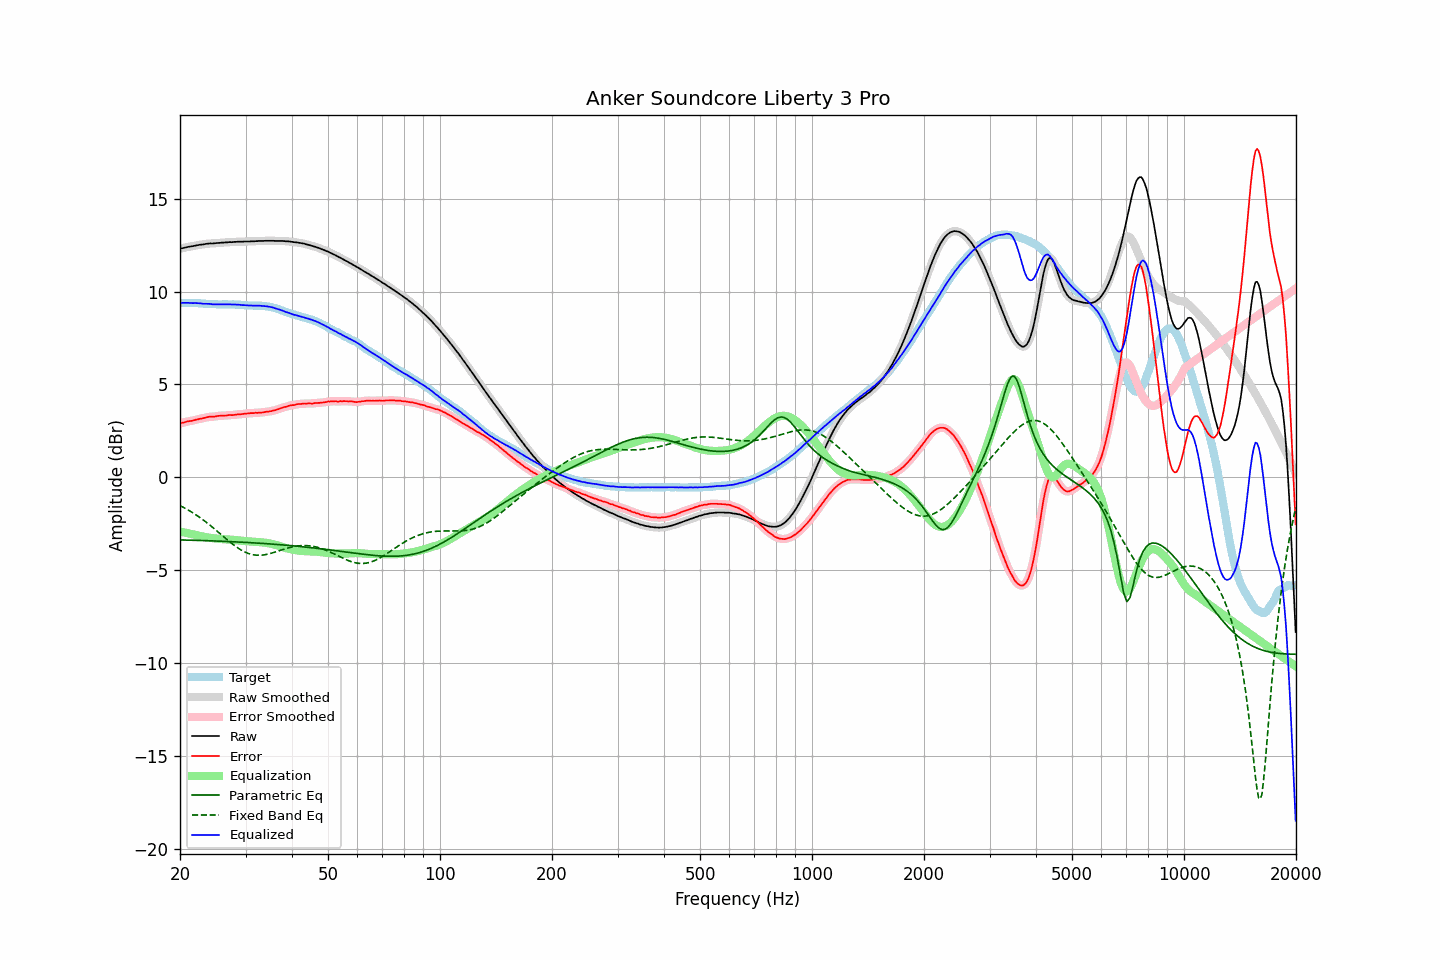

Source data for this figure (header and first rows):
frequency, raw, error, smoothed, error_smoothed, equalization, parametric_eq, fixed_band_eq, equalized_raw, equalized_smoothed, target
20.00, 12.30, 2.91, 12.30, 2.91, -2.91, -3.36, -1.52, 9.39, 9.39, 9.39
20.20, 12.32, 2.93, 12.32, 2.93, -2.93, -3.37, -1.56, 9.39, 9.39, 9.39
20.40, 12.34, 2.95, 12.34, 2.95, -2.95, -3.37, -1.61, 9.39, 9.39, 9.39
20.61, 12.36, 2.97, 12.36, 2.97, -2.97, -3.37, -1.65, 9.39, 9.39, 9.39
20.81, 12.38, 3.00, 12.38, 3.00, -2.99, -3.37, -1.70, 9.39, 9.39, 9.38
21.02, 12.40, 3.02, 12.40, 3.01, -3.01, -3.37, -1.75, 9.39, 9.39, 9.38
21.23, 12.41, 3.03, 12.41, 3.03, -3.03, -3.38, -1.80, 9.38, 9.39, 9.38
21.44, 12.43, 3.04, 12.43, 3.04, -3.05, -3.38, -1.85, 9.38, 9.38, 9.39
21.66, 12.44, 3.06, 12.44, 3.06, -3.07, -3.38, -1.91, 9.38, 9.38, 9.38
21.87, 12.46, 3.08, 12.46, 3.08, -3.08, -3.38, -1.96, 9.38, 9.38, 9.38
22.09, 12.48, 3.11, 12.48, 3.10, -3.10, -3.39, -2.02, 9.38, 9.38, 9.37
22.31, 12.49, 3.12, 12.49, 3.12, -3.12, -3.39, -2.08, 9.37, 9.37, 9.37
22.54, 12.51, 3.15, 12.51, 3.14, -3.14, -3.39, -2.14, 9.37, 9.37, 9.36
22.76, 12.52, 3.16, 12.52, 3.16, -3.16, -3.40, -2.20, 9.36, 9.36, 9.36
22.99, 12.53, 3.18, 12.53, 3.18, -3.18, -3.40, -2.26, 9.35, 9.35, 9.35
23.22, 12.54, 3.20, 12.54, 3.20, -3.20, -3.40, -2.33, 9.34, 9.34, 9.34
23.45, 12.56, 3.22, 12.56, 3.22, -3.22, -3.40, -2.39, 9.34, 9.34, 9.34
23.69, 12.57, 3.24, 12.57, 3.24, -3.23, -3.41, -2.46, 9.34, 9.34, 9.33
23.92, 12.58, 3.26, 12.58, 3.25, -3.25, -3.41, -2.53, 9.34, 9.34, 9.32
24.16, 12.59, 3.27, 12.58, 3.26, -3.26, -3.41, -2.60, 9.33, 9.33, 9.32
24.40, 12.58, 3.26, 12.59, 3.27, -3.27, -3.42, -2.67, 9.31, 9.32, 9.32
24.65, 12.59, 3.27, 12.59, 3.27, -3.28, -3.42, -2.74, 9.31, 9.31, 9.32
24.89, 12.60, 3.28, 12.60, 3.28, -3.29, -3.42, -2.81, 9.31, 9.31, 9.32
25.14, 12.61, 3.30, 12.61, 3.30, -3.30, -3.43, -2.88, 9.31, 9.31, 9.31
25.39, 12.61, 3.31, 12.61, 3.31, -3.30, -3.43, -2.96, 9.31, 9.31, 9.30
25.65, 12.62, 3.32, 12.62, 3.32, -3.31, -3.43, -3.03, 9.31, 9.31, 9.30
25.91, 12.63, 3.33, 12.63, 3.32, -3.32, -3.44, -3.11, 9.31, 9.31, 9.30
26.16, 12.63, 3.32, 12.63, 3.32, -3.33, -3.44, -3.18, 9.30, 9.31, 9.31
26.43, 12.64, 3.33, 12.64, 3.33, -3.33, -3.44, -3.25, 9.31, 9.31, 9.31
26.69, 12.64, 3.33, 12.64, 3.33, -3.34, -3.45, -3.33, 9.30, 9.31, 9.31
26.96, 12.65, 3.35, 12.65, 3.35, -3.34, -3.45, -3.40, 9.31, 9.31, 9.30
27.23, 12.66, 3.36, 12.65, 3.35, -3.35, -3.45, -3.47, 9.31, 9.31, 9.30
27.50, 12.65, 3.35, 12.66, 3.35, -3.35, -3.46, -3.54, 9.30, 9.30, 9.30
27.77, 12.66, 3.35, 12.66, 3.36, -3.36, -3.46, -3.61, 9.30, 9.30, 9.31
28.05, 12.67, 3.37, 12.67, 3.37, -3.37, -3.47, -3.67, 9.30, 9.30, 9.30
28.33, 12.67, 3.38, 12.67, 3.38, -3.38, -3.47, -3.74, 9.29, 9.30, 9.29
28.62, 12.68, 3.40, 12.68, 3.39, -3.38, -3.48, -3.80, 9.30, 9.29, 9.28
28.90, 12.68, 3.39, 12.68, 3.39, -3.39, -3.48, -3.85, 9.29, 9.29, 9.29
29.19, 12.68, 3.40, 12.68, 3.40, -3.40, -3.48, -3.91, 9.28, 9.28, 9.28
29.48, 12.68, 3.41, 12.68, 3.41, -3.41, -3.49, -3.95, 9.27, 9.27, 9.27
29.78, 12.69, 3.43, 12.69, 3.42, -3.42, -3.49, -4.00, 9.27, 9.27, 9.26
30.08, 12.69, 3.43, 12.69, 3.43, -3.43, -3.50, -4.04, 9.26, 9.26, 9.26
30.38, 12.69, 3.44, 12.69, 3.44, -3.44, -3.50, -4.08, 9.25, 9.25, 9.25
30.68, 12.69, 3.45, 12.69, 3.45, -3.45, -3.51, -4.11, 9.24, 9.25, 9.24
30.99, 12.70, 3.46, 12.70, 3.45, -3.45, -3.51, -4.13, 9.25, 9.24, 9.24
31.30, 12.70, 3.46, 12.70, 3.46, -3.46, -3.52, -4.15, 9.24, 9.24, 9.24
31.61, 12.70, 3.46, 12.70, 3.46, -3.46, -3.52, -4.17, 9.24, 9.24, 9.24
31.93, 12.71, 3.48, 12.71, 3.47, -3.47, -3.53, -4.18, 9.24, 9.24, 9.23
32.24, 12.71, 3.47, 12.71, 3.48, -3.47, -3.53, -4.19, 9.24, 9.24, 9.24
32.57, 12.72, 3.49, 12.72, 3.48, -3.48, -3.54, -4.19, 9.24, 9.24, 9.23
32.89, 12.72, 3.49, 12.72, 3.48, -3.49, -3.54, -4.19, 9.23, 9.23, 9.23
33.22, 12.72, 3.49, 12.72, 3.49, -3.50, -3.55, -4.18, 9.22, 9.23, 9.23
33.55, 12.72, 3.50, 12.72, 3.50, -3.51, -3.56, -4.17, 9.22, 9.22, 9.22
33.89, 12.73, 3.52, 12.73, 3.52, -3.52, -3.56, -4.16, 9.22, 9.21, 9.21
34.23, 12.73, 3.54, 12.73, 3.53, -3.53, -3.57, -4.14, 9.20, 9.20, 9.19
34.57, 12.73, 3.54, 12.73, 3.54, -3.54, -3.57, -4.12, 9.19, 9.19, 9.19
34.92, 12.73, 3.56, 12.73, 3.56, -3.56, -3.58, -4.10, 9.17, 9.18, 9.17
35.27, 12.73, 3.57, 12.73, 3.57, -3.57, -3.59, -4.07, 9.16, 9.16, 9.16
35.62, 12.73, 3.60, 12.73, 3.59, -3.60, -3.59, -4.05, 9.14, 9.13, 9.13
35.97, 12.72, 3.61, 12.72, 3.61, -3.62, -3.60, -4.02, 9.10, 9.11, 9.11
... 635 more rows
